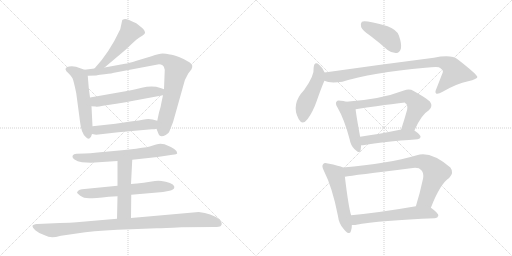
t = 0.00 s
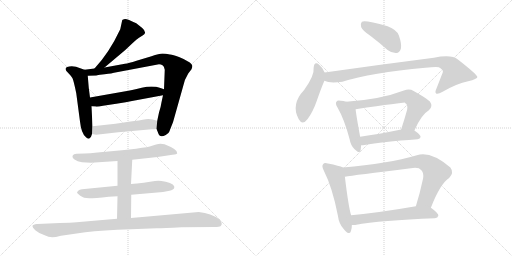
t = 2.71 s
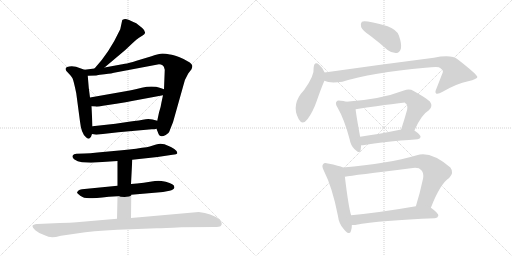
t = 5.42 s
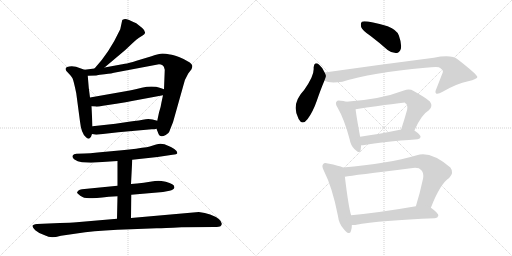
t = 8.13 s
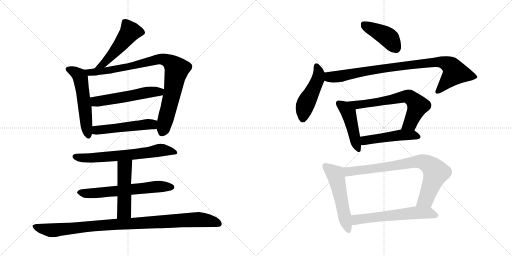
t = 10.84 s
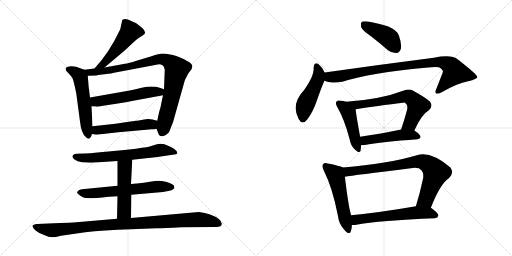
t = 13.55 s

The animated SVG that drew these frames (rendered in a browser with its animation timeline set to each time). Animation: 18 CSS @keyframes rules; one cycle of 13.55 s.

<svg version="1.1" viewBox="0 0 2048 1024" xmlns="http://www.w3.org/2000/svg">
  <g stroke="lightgray" stroke-dasharray="1,1" stroke-width="1" transform="scale(4, 4)">
    <line x1="0" y1="0" x2="256" y2="256"></line>
    <line x1="256" y1="0" x2="0" y2="256"></line>
    <line x1="128" y1="0" x2="128" y2="256"></line>
    <line x1="0" y1="128" x2="256" y2="128"></line>
    <line x1="256" y1="0" x2="512" y2="256"></line>
    <line x1="512" y1="0" x2="256" y2="256"></line>
    <line x1="384" y1="0" x2="384" y2="256"></line>
    <line x1="256" y1="128" x2="512" y2="128"></line>
  </g>
<g transform="scale(1, -1) translate(0, -850)">
   <style type="text/css">
    @keyframes keyframes0 {
      from {
       stroke: black;
       stroke-dashoffset: 502;
       stroke-width: 128;
       }
       62% {
       animation-timing-function: step-end;
       stroke: black;
       stroke-dashoffset: 0;
       stroke-width: 128;
       }
       to {
       stroke: black;
       stroke-width: 1024;
       }
       }
       #make-me-a-hanzi-animation-0 {
         animation: keyframes0 0.658529s both;
         animation-delay: 0.000000s;
         animation-timing-function: linear;
       }
    @keyframes keyframes1 {
      from {
       stroke: black;
       stroke-dashoffset: 549;
       stroke-width: 128;
       }
       64% {
       animation-timing-function: step-end;
       stroke: black;
       stroke-dashoffset: 0;
       stroke-width: 128;
       }
       to {
       stroke: black;
       stroke-width: 1024;
       }
       }
       #make-me-a-hanzi-animation-1 {
         animation: keyframes1 0.696777s both;
         animation-delay: 0.658529s;
         animation-timing-function: linear;
       }
    @keyframes keyframes2 {
      from {
       stroke: black;
       stroke-dashoffset: 898;
       stroke-width: 128;
       }
       75% {
       animation-timing-function: step-end;
       stroke: black;
       stroke-dashoffset: 0;
       stroke-width: 128;
       }
       to {
       stroke: black;
       stroke-width: 1024;
       }
       }
       #make-me-a-hanzi-animation-2 {
         animation: keyframes2 0.980794s both;
         animation-delay: 1.355306s;
         animation-timing-function: linear;
       }
    @keyframes keyframes3 {
      from {
       stroke: black;
       stroke-dashoffset: 543;
       stroke-width: 128;
       }
       64% {
       animation-timing-function: step-end;
       stroke: black;
       stroke-dashoffset: 0;
       stroke-width: 128;
       }
       to {
       stroke: black;
       stroke-width: 1024;
       }
       }
       #make-me-a-hanzi-animation-3 {
         animation: keyframes3 0.691895s both;
         animation-delay: 2.336100s;
         animation-timing-function: linear;
       }
    @keyframes keyframes4 {
      from {
       stroke: black;
       stroke-dashoffset: 511;
       stroke-width: 128;
       }
       62% {
       animation-timing-function: step-end;
       stroke: black;
       stroke-dashoffset: 0;
       stroke-width: 128;
       }
       to {
       stroke: black;
       stroke-width: 1024;
       }
       }
       #make-me-a-hanzi-animation-4 {
         animation: keyframes4 0.665853s both;
         animation-delay: 3.027995s;
         animation-timing-function: linear;
       }
    @keyframes keyframes5 {
      from {
       stroke: black;
       stroke-dashoffset: 661;
       stroke-width: 128;
       }
       68% {
       animation-timing-function: step-end;
       stroke: black;
       stroke-dashoffset: 0;
       stroke-width: 128;
       }
       to {
       stroke: black;
       stroke-width: 1024;
       }
       }
       #make-me-a-hanzi-animation-5 {
         animation: keyframes5 0.787923s both;
         animation-delay: 3.693848s;
         animation-timing-function: linear;
       }
    @keyframes keyframes6 {
      from {
       stroke: black;
       stroke-dashoffset: 630;
       stroke-width: 128;
       }
       67% {
       animation-timing-function: step-end;
       stroke: black;
       stroke-dashoffset: 0;
       stroke-width: 128;
       }
       to {
       stroke: black;
       stroke-width: 1024;
       }
       }
       #make-me-a-hanzi-animation-6 {
         animation: keyframes6 0.762695s both;
         animation-delay: 4.481771s;
         animation-timing-function: linear;
       }
    @keyframes keyframes7 {
      from {
       stroke: black;
       stroke-dashoffset: 496;
       stroke-width: 128;
       }
       62% {
       animation-timing-function: step-end;
       stroke: black;
       stroke-dashoffset: 0;
       stroke-width: 128;
       }
       to {
       stroke: black;
       stroke-width: 1024;
       }
       }
       #make-me-a-hanzi-animation-7 {
         animation: keyframes7 0.653646s both;
         animation-delay: 5.244466s;
         animation-timing-function: linear;
       }
    @keyframes keyframes8 {
      from {
       stroke: black;
       stroke-dashoffset: 1000;
       stroke-width: 128;
       }
       76% {
       animation-timing-function: step-end;
       stroke: black;
       stroke-dashoffset: 0;
       stroke-width: 128;
       }
       to {
       stroke: black;
       stroke-width: 1024;
       }
       }
       #make-me-a-hanzi-animation-8 {
         animation: keyframes8 1.063802s both;
         animation-delay: 5.898112s;
         animation-timing-function: linear;
       }
    @keyframes keyframes9 {
      from {
       stroke: black;
       stroke-dashoffset: 424;
       stroke-width: 128;
       }
       58% {
       animation-timing-function: step-end;
       stroke: black;
       stroke-dashoffset: 0;
       stroke-width: 128;
       }
       to {
       stroke: black;
       stroke-width: 1024;
       }
       }
       #make-me-a-hanzi-animation-9 {
         animation: keyframes9 0.595052s both;
         animation-delay: 6.961914s;
         animation-timing-function: linear;
       }
    @keyframes keyframes10 {
      from {
       stroke: black;
       stroke-dashoffset: 477;
       stroke-width: 128;
       }
       61% {
       animation-timing-function: step-end;
       stroke: black;
       stroke-dashoffset: 0;
       stroke-width: 128;
       }
       to {
       stroke: black;
       stroke-width: 1024;
       }
       }
       #make-me-a-hanzi-animation-10 {
         animation: keyframes10 0.638184s both;
         animation-delay: 7.556966s;
         animation-timing-function: linear;
       }
    @keyframes keyframes11 {
      from {
       stroke: black;
       stroke-dashoffset: 900;
       stroke-width: 128;
       }
       75% {
       animation-timing-function: step-end;
       stroke: black;
       stroke-dashoffset: 0;
       stroke-width: 128;
       }
       to {
       stroke: black;
       stroke-width: 1024;
       }
       }
       #make-me-a-hanzi-animation-11 {
         animation: keyframes11 0.982422s both;
         animation-delay: 8.195150s;
         animation-timing-function: linear;
       }
    @keyframes keyframes12 {
      from {
       stroke: black;
       stroke-dashoffset: 459;
       stroke-width: 128;
       }
       60% {
       animation-timing-function: step-end;
       stroke: black;
       stroke-dashoffset: 0;
       stroke-width: 128;
       }
       to {
       stroke: black;
       stroke-width: 1024;
       }
       }
       #make-me-a-hanzi-animation-12 {
         animation: keyframes12 0.623535s both;
         animation-delay: 9.177572s;
         animation-timing-function: linear;
       }
    @keyframes keyframes13 {
      from {
       stroke: black;
       stroke-dashoffset: 657;
       stroke-width: 128;
       }
       68% {
       animation-timing-function: step-end;
       stroke: black;
       stroke-dashoffset: 0;
       stroke-width: 128;
       }
       to {
       stroke: black;
       stroke-width: 1024;
       }
       }
       #make-me-a-hanzi-animation-13 {
         animation: keyframes13 0.784668s both;
         animation-delay: 9.801107s;
         animation-timing-function: linear;
       }
    @keyframes keyframes14 {
      from {
       stroke: black;
       stroke-dashoffset: 487;
       stroke-width: 128;
       }
       61% {
       animation-timing-function: step-end;
       stroke: black;
       stroke-dashoffset: 0;
       stroke-width: 128;
       }
       to {
       stroke: black;
       stroke-width: 1024;
       }
       }
       #make-me-a-hanzi-animation-14 {
         animation: keyframes14 0.646322s both;
         animation-delay: 10.585775s;
         animation-timing-function: linear;
       }
    @keyframes keyframes15 {
      from {
       stroke: black;
       stroke-dashoffset: 532;
       stroke-width: 128;
       }
       63% {
       animation-timing-function: step-end;
       stroke: black;
       stroke-dashoffset: 0;
       stroke-width: 128;
       }
       to {
       stroke: black;
       stroke-width: 1024;
       }
       }
       #make-me-a-hanzi-animation-15 {
         animation: keyframes15 0.682943s both;
         animation-delay: 11.232097s;
         animation-timing-function: linear;
       }
    @keyframes keyframes16 {
      from {
       stroke: black;
       stroke-dashoffset: 797;
       stroke-width: 128;
       }
       72% {
       animation-timing-function: step-end;
       stroke: black;
       stroke-dashoffset: 0;
       stroke-width: 128;
       }
       to {
       stroke: black;
       stroke-width: 1024;
       }
       }
       #make-me-a-hanzi-animation-16 {
         animation: keyframes16 0.898600s both;
         animation-delay: 11.915040s;
         animation-timing-function: linear;
       }
    @keyframes keyframes17 {
      from {
       stroke: black;
       stroke-dashoffset: 596;
       stroke-width: 128;
       }
       66% {
       animation-timing-function: step-end;
       stroke: black;
       stroke-dashoffset: 0;
       stroke-width: 128;
       }
       to {
       stroke: black;
       stroke-width: 1024;
       }
       }
       #make-me-a-hanzi-animation-17 {
         animation: keyframes17 0.735026s both;
         animation-delay: 12.813640s;
         animation-timing-function: linear;
       }
</style>
<path d="M 418.0 580.0 L 500.0 649.0 L 533.0 680.0 Q 546.0 693.0 556.0 699.0 L 572.0 709.0 Q 590.0 719.0 569.0 738.0 L 545.0 757.0 Q 508.0 775.0 500.0 774.0 Q 491.0 772.0 489.0 770.0 L 481.0 733.0 Q 437.0 639.0 378.0 576.0 C 358.0 554.0 395.0 561.0 418.0 580.0 Z" fill="lightgray"></path> 
<path d="M 338.0 571.0 L 304.0 583.0 Q 285.0 588.0 268.0 582.0 Q 254.0 574.0 273.0 558.0 Q 284.0 547.0 290.0 537.0 Q 295.0 526.0 305.0 477.0 L 320.0 364.0 Q 325.0 316.0 344.0 301.0 Q 355.0 289.0 364.0 303.0 L 368.0 314.0 L 370.0 345.0 L 366.0 425.0 L 360.0 460.0 L 355.0 499.0 L 351.0 547.0 C 349.0 567.0 349.0 567.0 338.0 571.0 Z" fill="lightgray"></path> 
<path d="M 626.0 335.0 L 633.0 317.0 Q 639.0 297.0 663.0 310.0 Q 675.0 316.0 678.0 325.0 Q 681.0 334.0 692.0 361.0 L 732.0 503.0 Q 736.0 529.0 753.0 556.0 L 766.0 573.0 Q 770.0 583.0 769.0 587.0 Q 768.0 595.0 752.0 604.0 Q 739.0 613.0 716.0 622.0 Q 692.0 631.0 680.0 632.0 Q 662.0 636.0 650.0 636.0 Q 637.0 636.0 606.0 625.0 L 546.0 607.0 Q 514.0 597.0 500.0 595.0 L 418.0 580.0 L 378.0 576.0 L 338.0 571.0 C 308.0 567.0 321.0 546.0 351.0 547.0 L 385.0 548.0 Q 385.0 549.0 400.0 551.0 L 418.0 553.0 Q 451.0 557.0 456.0 559.0 L 636.0 593.0 Q 644.0 593.0 650.0 589.0 Q 655.0 585.0 656.0 581.0 L 659.0 571.0 L 656.0 493.0 L 652.0 469.0 L 646.0 441.0 Q 643.0 420.0 636.0 400.0 L 629.0 367.0 L 626.0 335.0 Z" fill="lightgray"></path> 
<path d="M 502.0 485.0 L 360.0 460.0 C 330.0 455.0 336.0 427.0 366.0 425.0 L 382.0 424.0 Q 387.0 422.0 412.0 427.0 L 465.0 435.0 Q 466.0 434.0 528.0 446.0 L 652.0 469.0 C 681.0 474.0 684.0 483.0 656.0 493.0 L 642.0 498.0 Q 610.0 509.0 567.0 499.0 Q 523.0 489.0 502.0 485.0 Z" fill="lightgray"></path> 
<path d="M 385.0 311.0 L 473.0 321.0 L 607.0 333.0 Q 620.0 333.0 626.0 335.0 C 655.0 341.0 658.0 358.0 629.0 367.0 Q 603.0 376.0 583.0 373.0 Q 562.0 369.0 515.0 363.0 L 462.0 355.0 L 370.0 345.0 C 340.0 342.0 338.0 319.0 368.0 314.0 L 385.0 311.0 Z" fill="lightgray"></path> 
<path d="M 529.0 211.0 L 630.0 222.0 L 690.0 231.0 Q 708.0 232.0 709.0 237.0 Q 712.0 252.0 658.0 273.0 L 642.0 275.0 Q 641.0 276.0 621.0 271.0 L 599.0 264.0 Q 589.0 261.0 568.0 259.0 Q 523.0 251.0 455.0 246.0 L 390.0 240.0 Q 359.0 236.0 338.0 236.0 L 306.0 235.0 Q 294.0 235.0 291.0 228.0 Q 287.0 220.0 298.0 212.0 Q 309.0 204.0 328.0 201.0 L 364.0 199.0 L 470.0 206.0 L 529.0 211.0 Z" fill="lightgray"></path> 
<path d="M 525.0 71.0 L 652.0 82.0 L 678.0 87.0 Q 695.0 91.0 697.0 98.0 Q 702.0 113.0 663.0 123.0 Q 644.0 127.0 634.0 127.0 Q 623.0 127.0 600.0 123.0 Q 576.0 118.0 548.0 116.0 L 524.0 114.0 L 470.0 107.0 L 328.0 93.0 Q 318.0 92.0 314.0 88.0 L 308.0 81.0 Q 308.0 77.0 321.0 67.0 Q 334.0 57.0 357.0 57.0 Q 379.0 57.0 435.0 63.0 L 470.0 65.0 L 525.0 71.0 Z" fill="lightgray"></path> 
<path d="M 524.0 -22.0 L 525.0 71.0 L 524.0 114.0 L 529.0 211.0 C 531.0 241.0 470.0 236.0 470.0 206.0 L 470.0 107.0 L 470.0 65.0 L 468.0 -25.0 C 467.0 -55.0 524.0 -52.0 524.0 -22.0 Z" fill="lightgray"></path> 
<path d="M 240.0 -42.0 L 148.0 -46.0 Q 132.0 -48.0 130.0 -53.0 Q 129.0 -59.0 141.0 -71.0 Q 151.0 -80.0 174.0 -89.0 Q 196.0 -99.0 209.0 -99.0 Q 221.0 -99.0 244.0 -93.0 L 341.0 -79.0 Q 410.0 -70.0 524.0 -67.0 L 626.0 -63.0 Q 636.0 -64.0 726.0 -59.0 L 858.0 -58.0 Q 878.0 -58.0 882.0 -55.0 Q 895.0 -43.0 875.0 -26.0 Q 846.0 -4.0 795.0 2.0 L 524.0 -22.0 L 468.0 -25.0 L 306.0 -39.0 Q 283.0 -41.0 240.0 -42.0 Z" fill="lightgray"></path> 
<path d="M 1482.5 706.5 Q 1515.5 681.5 1550.5 650.5 Q 1566.5 637.5 1585.5 638.5 Q 1598.5 639.5 1603.5 655.5 Q 1607.5 674.5 1595.5 708.5 Q 1588.5 730.5 1550.5 745.5 Q 1463.5 769.5 1447.5 763.5 Q 1441.5 757.5 1444.5 742.5 Q 1448.5 729.5 1482.5 706.5 Z" fill="lightgray"></path> 
<path d="M 1298.5 560.5 Q 1288.5 582.5 1276.5 591.5 Q 1257.5 606.5 1254.5 579.5 Q 1258.5 548.5 1216.5 490.5 Q 1162.5 433.5 1194.5 374.5 Q 1209.5 346.5 1230.5 374.5 Q 1251.5 402.5 1266.5 445.5 Q 1284.5 497.5 1297.5 527.5 C 1305.5 546.5 1305.5 546.5 1298.5 560.5 Z" fill="lightgray"></path> 
<path d="M 1297.5 527.5 Q 1318.5 515.5 1369.5 523.5 Q 1483.5 559.5 1701.5 579.5 Q 1741.5 583.5 1755.5 581.5 Q 1773.5 571.5 1771.5 562.5 Q 1771.5 561.5 1745.5 495.5 Q 1738.5 480.5 1744.5 476.5 Q 1751.5 472.5 1770.5 483.5 Q 1827.5 516.5 1872.5 525.5 Q 1909.5 534.5 1909.5 542.5 Q 1908.5 552.5 1831.5 612.5 Q 1806.5 633.5 1735.5 619.5 Q 1516.5 591.5 1298.5 560.5 C 1268.5 556.5 1268.5 536.5 1297.5 527.5 Z" fill="lightgray"></path> 
<path d="M 1384.5 443.5 Q 1374.5 447.5 1362.5 447.5 Q 1349.5 450.5 1346.5 444.5 Q 1339.5 437.5 1349.5 421.5 Q 1377.5 373.5 1398.5 293.5 Q 1402.5 269.5 1417.5 254.5 Q 1438.5 232.5 1442.5 249.5 Q 1443.5 258.5 1444.5 269.5 L 1440.5 303.5 Q 1424.5 391.5 1422.5 413.5 C 1420.5 431.5 1413.5 434.5 1384.5 443.5 Z" fill="lightgray"></path> 
<path d="M 1657.5 328.5 Q 1685.5 392.5 1715.5 409.5 Q 1733.5 425.5 1719.5 444.5 Q 1703.5 459.5 1654.5 486.5 Q 1638.5 495.5 1615.5 488.5 Q 1521.5 452.5 1384.5 443.5 C 1354.5 441.5 1392.5 409.5 1422.5 413.5 Q 1617.5 440.5 1619.5 439.5 Q 1620.5 438.5 1624.5 435.5 Q 1631.5 428.5 1628.5 411.5 Q 1616.5 368.5 1604.5 332.5 C 1595.5 303.5 1645.5 301.5 1657.5 328.5 Z" fill="lightgray"></path> 
<path d="M 1444.5 269.5 Q 1450.5 269.5 1458.5 270.5 Q 1525.5 283.5 1670.5 293.5 Q 1680.5 294.5 1682.5 302.5 Q 1682.5 311.5 1657.5 328.5 C 1641.5 340.5 1633.5 338.5 1604.5 332.5 Q 1513.5 313.5 1440.5 303.5 C 1410.5 299.5 1414.5 268.5 1444.5 269.5 Z" fill="lightgray"></path> 
<path d="M 1371.5 180.5 Q 1358.5 187.5 1311.5 196.5 Q 1296.5 200.5 1292.5 193.5 Q 1285.5 186.5 1295.5 167.5 Q 1329.5 100.5 1351.5 -11.5 Q 1355.5 -45.5 1375.5 -66.5 Q 1397.5 -93.5 1403.5 -74.5 Q 1407.5 -64.5 1407.5 -49.5 L 1404.5 -10.5 Q 1394.5 19.5 1379.5 143.5 C 1375.5 173.5 1375.5 178.5 1371.5 180.5 Z" fill="lightgray"></path> 
<path d="M 1723.5 19.5 Q 1760.5 115.5 1796.5 138.5 Q 1817.5 159.5 1801.5 180.5 Q 1722.5 247.5 1667.5 229.5 Q 1552.5 195.5 1371.5 180.5 C 1341.5 177.5 1349.5 138.5 1379.5 143.5 Q 1413.5 149.5 1643.5 177.5 Q 1674.5 183.5 1685.5 169.5 Q 1695.5 159.5 1692.5 137.5 Q 1679.5 76.5 1663.5 25.5 C 1654.5 -3.5 1712.5 -8.5 1723.5 19.5 Z" fill="lightgray"></path> 
<path d="M 1407.5 -49.5 L 1420.5 -49.5 Q 1522.5 -30.5 1739.5 -22.5 Q 1751.5 -21.5 1753.5 -11.5 Q 1754.5 -2.5 1723.5 19.5 C 1705.5 32.5 1693.5 30.5 1663.5 25.5 Q 1519.5 0.5 1404.5 -10.5 C 1374.5 -13.5 1377.5 -49.5 1407.5 -49.5 Z" fill="lightgray"></path> 
      <clipPath id="make-me-a-hanzi-clip-0">
      <path d="M 418.0 580.0 L 500.0 649.0 L 533.0 680.0 Q 546.0 693.0 556.0 699.0 L 572.0 709.0 Q 590.0 719.0 569.0 738.0 L 545.0 757.0 Q 508.0 775.0 500.0 774.0 Q 491.0 772.0 489.0 770.0 L 481.0 733.0 Q 437.0 639.0 378.0 576.0 C 358.0 554.0 395.0 561.0 418.0 580.0 Z" fill="lightgray"></path>
      </clipPath>
      <path clip-path="url(#make-me-a-hanzi-clip-0)" d="M 498.0 762.0 L 521.0 724.0 L 486.0 675.0 L 424.0 606.0 L 410.0 592.0 L 384.0 580.0 " fill="none" id="make-me-a-hanzi-animation-0" stroke-dasharray="374 748" stroke-linecap="round"></path>

      <clipPath id="make-me-a-hanzi-clip-1">
      <path d="M 338.0 571.0 L 304.0 583.0 Q 285.0 588.0 268.0 582.0 Q 254.0 574.0 273.0 558.0 Q 284.0 547.0 290.0 537.0 Q 295.0 526.0 305.0 477.0 L 320.0 364.0 Q 325.0 316.0 344.0 301.0 Q 355.0 289.0 364.0 303.0 L 368.0 314.0 L 370.0 345.0 L 366.0 425.0 L 360.0 460.0 L 355.0 499.0 L 351.0 547.0 C 349.0 567.0 349.0 567.0 338.0 571.0 Z" fill="lightgray"></path>
      </clipPath>
      <path clip-path="url(#make-me-a-hanzi-clip-1)" d="M 275.0 571.0 L 302.0 560.0 L 322.0 539.0 L 354.0 306.0 " fill="none" id="make-me-a-hanzi-animation-1" stroke-dasharray="421 842" stroke-linecap="round"></path>

      <clipPath id="make-me-a-hanzi-clip-2">
      <path d="M 626.0 335.0 L 633.0 317.0 Q 639.0 297.0 663.0 310.0 Q 675.0 316.0 678.0 325.0 Q 681.0 334.0 692.0 361.0 L 732.0 503.0 Q 736.0 529.0 753.0 556.0 L 766.0 573.0 Q 770.0 583.0 769.0 587.0 Q 768.0 595.0 752.0 604.0 Q 739.0 613.0 716.0 622.0 Q 692.0 631.0 680.0 632.0 Q 662.0 636.0 650.0 636.0 Q 637.0 636.0 606.0 625.0 L 546.0 607.0 Q 514.0 597.0 500.0 595.0 L 418.0 580.0 L 378.0 576.0 L 338.0 571.0 C 308.0 567.0 321.0 546.0 351.0 547.0 L 385.0 548.0 Q 385.0 549.0 400.0 551.0 L 418.0 553.0 Q 451.0 557.0 456.0 559.0 L 636.0 593.0 Q 644.0 593.0 650.0 589.0 Q 655.0 585.0 656.0 581.0 L 659.0 571.0 L 656.0 493.0 L 652.0 469.0 L 646.0 441.0 Q 643.0 420.0 636.0 400.0 L 629.0 367.0 L 626.0 335.0 Z" fill="lightgray"></path>
      </clipPath>
      <path clip-path="url(#make-me-a-hanzi-clip-2)" d="M 345.0 567.0 L 368.0 560.0 L 461.0 573.0 L 637.0 614.0 L 655.0 613.0 L 680.0 601.0 L 708.0 573.0 L 650.0 322.0 " fill="none" id="make-me-a-hanzi-animation-2" stroke-dasharray="770 1540" stroke-linecap="round"></path>

      <clipPath id="make-me-a-hanzi-clip-3">
      <path d="M 502.0 485.0 L 360.0 460.0 C 330.0 455.0 336.0 427.0 366.0 425.0 L 382.0 424.0 Q 387.0 422.0 412.0 427.0 L 465.0 435.0 Q 466.0 434.0 528.0 446.0 L 652.0 469.0 C 681.0 474.0 684.0 483.0 656.0 493.0 L 642.0 498.0 Q 610.0 509.0 567.0 499.0 Q 523.0 489.0 502.0 485.0 Z" fill="lightgray"></path>
      </clipPath>
      <path clip-path="url(#make-me-a-hanzi-clip-3)" d="M 368.0 455.0 L 380.0 445.0 L 399.0 445.0 L 594.0 481.0 L 638.0 482.0 L 646.0 488.0 " fill="none" id="make-me-a-hanzi-animation-3" stroke-dasharray="415 830" stroke-linecap="round"></path>

      <clipPath id="make-me-a-hanzi-clip-4">
      <path d="M 385.0 311.0 L 473.0 321.0 L 607.0 333.0 Q 620.0 333.0 626.0 335.0 C 655.0 341.0 658.0 358.0 629.0 367.0 Q 603.0 376.0 583.0 373.0 Q 562.0 369.0 515.0 363.0 L 462.0 355.0 L 370.0 345.0 C 340.0 342.0 338.0 319.0 368.0 314.0 L 385.0 311.0 Z" fill="lightgray"></path>
      </clipPath>
      <path clip-path="url(#make-me-a-hanzi-clip-4)" d="M 374.0 321.0 L 395.0 331.0 L 591.0 353.0 L 609.0 352.0 L 621.0 341.0 " fill="none" id="make-me-a-hanzi-animation-4" stroke-dasharray="383 766" stroke-linecap="round"></path>

      <clipPath id="make-me-a-hanzi-clip-5">
      <path d="M 529.0 211.0 L 630.0 222.0 L 690.0 231.0 Q 708.0 232.0 709.0 237.0 Q 712.0 252.0 658.0 273.0 L 642.0 275.0 Q 641.0 276.0 621.0 271.0 L 599.0 264.0 Q 589.0 261.0 568.0 259.0 Q 523.0 251.0 455.0 246.0 L 390.0 240.0 Q 359.0 236.0 338.0 236.0 L 306.0 235.0 Q 294.0 235.0 291.0 228.0 Q 287.0 220.0 298.0 212.0 Q 309.0 204.0 328.0 201.0 L 364.0 199.0 L 470.0 206.0 L 529.0 211.0 Z" fill="lightgray"></path>
      </clipPath>
      <path clip-path="url(#make-me-a-hanzi-clip-5)" d="M 301.0 224.0 L 370.0 218.0 L 520.0 230.0 L 662.0 250.0 L 703.0 240.0 " fill="none" id="make-me-a-hanzi-animation-5" stroke-dasharray="533 1066" stroke-linecap="round"></path>

      <clipPath id="make-me-a-hanzi-clip-6">
      <path d="M 525.0 71.0 L 652.0 82.0 L 678.0 87.0 Q 695.0 91.0 697.0 98.0 Q 702.0 113.0 663.0 123.0 Q 644.0 127.0 634.0 127.0 Q 623.0 127.0 600.0 123.0 Q 576.0 118.0 548.0 116.0 L 524.0 114.0 L 470.0 107.0 L 328.0 93.0 Q 318.0 92.0 314.0 88.0 L 308.0 81.0 Q 308.0 77.0 321.0 67.0 Q 334.0 57.0 357.0 57.0 Q 379.0 57.0 435.0 63.0 L 470.0 65.0 L 525.0 71.0 Z" fill="lightgray"></path>
      </clipPath>
      <path clip-path="url(#make-me-a-hanzi-clip-6)" d="M 315.0 81.0 L 362.0 76.0 L 631.0 104.0 L 687.0 101.0 " fill="none" id="make-me-a-hanzi-animation-6" stroke-dasharray="502 1004" stroke-linecap="round"></path>

      <clipPath id="make-me-a-hanzi-clip-7">
      <path d="M 524.0 -22.0 L 525.0 71.0 L 524.0 114.0 L 529.0 211.0 C 531.0 241.0 470.0 236.0 470.0 206.0 L 470.0 107.0 L 470.0 65.0 L 468.0 -25.0 C 467.0 -55.0 524.0 -52.0 524.0 -22.0 Z" fill="lightgray"></path>
      </clipPath>
      <path clip-path="url(#make-me-a-hanzi-clip-7)" d="M 522.0 204.0 L 499.0 178.0 L 497.0 5.0 L 475.0 -18.0 " fill="none" id="make-me-a-hanzi-animation-7" stroke-dasharray="368 736" stroke-linecap="round"></path>

      <clipPath id="make-me-a-hanzi-clip-8">
      <path d="M 240.0 -42.0 L 148.0 -46.0 Q 132.0 -48.0 130.0 -53.0 Q 129.0 -59.0 141.0 -71.0 Q 151.0 -80.0 174.0 -89.0 Q 196.0 -99.0 209.0 -99.0 Q 221.0 -99.0 244.0 -93.0 L 341.0 -79.0 Q 410.0 -70.0 524.0 -67.0 L 626.0 -63.0 Q 636.0 -64.0 726.0 -59.0 L 858.0 -58.0 Q 878.0 -58.0 882.0 -55.0 Q 895.0 -43.0 875.0 -26.0 Q 846.0 -4.0 795.0 2.0 L 524.0 -22.0 L 468.0 -25.0 L 306.0 -39.0 Q 283.0 -41.0 240.0 -42.0 Z" fill="lightgray"></path>
      </clipPath>
      <path clip-path="url(#make-me-a-hanzi-clip-8)" d="M 136.0 -55.0 L 212.0 -71.0 L 389.0 -52.0 L 790.0 -28.0 L 826.0 -31.0 L 875.0 -45.0 " fill="none" id="make-me-a-hanzi-animation-8" stroke-dasharray="872 1744" stroke-linecap="round"></path>

      <clipPath id="make-me-a-hanzi-clip-9">
      <path d="M 1482.5 706.5 Q 1515.5 681.5 1550.5 650.5 Q 1566.5 637.5 1585.5 638.5 Q 1598.5 639.5 1603.5 655.5 Q 1607.5 674.5 1595.5 708.5 Q 1588.5 730.5 1550.5 745.5 Q 1463.5 769.5 1447.5 763.5 Q 1441.5 757.5 1444.5 742.5 Q 1448.5 729.5 1482.5 706.5 Z" fill="lightgray"></path>
      </clipPath>
      <path clip-path="url(#make-me-a-hanzi-clip-9)" d="M 1451.5 756.5 L 1543.5 707.5 L 1558.5 695.5 L 1583.5 658.5 " fill="none" id="make-me-a-hanzi-animation-9" stroke-dasharray="296 592" stroke-linecap="round"></path>

      <clipPath id="make-me-a-hanzi-clip-10">
      <path d="M 1298.5 560.5 Q 1288.5 582.5 1276.5 591.5 Q 1257.5 606.5 1254.5 579.5 Q 1258.5 548.5 1216.5 490.5 Q 1162.5 433.5 1194.5 374.5 Q 1209.5 346.5 1230.5 374.5 Q 1251.5 402.5 1266.5 445.5 Q 1284.5 497.5 1297.5 527.5 C 1305.5 546.5 1305.5 546.5 1298.5 560.5 Z" fill="lightgray"></path>
      </clipPath>
      <path clip-path="url(#make-me-a-hanzi-clip-10)" d="M 1266.5 584.5 L 1275.5 555.5 L 1270.5 531.5 L 1220.5 430.5 L 1211.5 377.5 " fill="none" id="make-me-a-hanzi-animation-10" stroke-dasharray="349 698" stroke-linecap="round"></path>

      <clipPath id="make-me-a-hanzi-clip-11">
      <path d="M 1297.5 527.5 Q 1318.5 515.5 1369.5 523.5 Q 1483.5 559.5 1701.5 579.5 Q 1741.5 583.5 1755.5 581.5 Q 1773.5 571.5 1771.5 562.5 Q 1771.5 561.5 1745.5 495.5 Q 1738.5 480.5 1744.5 476.5 Q 1751.5 472.5 1770.5 483.5 Q 1827.5 516.5 1872.5 525.5 Q 1909.5 534.5 1909.5 542.5 Q 1908.5 552.5 1831.5 612.5 Q 1806.5 633.5 1735.5 619.5 Q 1516.5 591.5 1298.5 560.5 C 1268.5 556.5 1268.5 536.5 1297.5 527.5 Z" fill="lightgray"></path>
      </clipPath>
      <path clip-path="url(#make-me-a-hanzi-clip-11)" d="M 1305.5 532.5 L 1318.5 542.5 L 1357.5 544.5 L 1495.5 571.5 L 1765.5 602.5 L 1800.5 588.5 L 1819.5 560.5 L 1749.5 482.5 " fill="none" id="make-me-a-hanzi-animation-11" stroke-dasharray="772 1544" stroke-linecap="round"></path>

      <clipPath id="make-me-a-hanzi-clip-12">
      <path d="M 1384.5 443.5 Q 1374.5 447.5 1362.5 447.5 Q 1349.5 450.5 1346.5 444.5 Q 1339.5 437.5 1349.5 421.5 Q 1377.5 373.5 1398.5 293.5 Q 1402.5 269.5 1417.5 254.5 Q 1438.5 232.5 1442.5 249.5 Q 1443.5 258.5 1444.5 269.5 L 1440.5 303.5 Q 1424.5 391.5 1422.5 413.5 C 1420.5 431.5 1413.5 434.5 1384.5 443.5 Z" fill="lightgray"></path>
      </clipPath>
      <path clip-path="url(#make-me-a-hanzi-clip-12)" d="M 1355.5 436.5 L 1375.5 422.5 L 1395.5 396.5 L 1430.5 254.5 " fill="none" id="make-me-a-hanzi-animation-12" stroke-dasharray="331 662" stroke-linecap="round"></path>

      <clipPath id="make-me-a-hanzi-clip-13">
      <path d="M 1657.5 328.5 Q 1685.5 392.5 1715.5 409.5 Q 1733.5 425.5 1719.5 444.5 Q 1703.5 459.5 1654.5 486.5 Q 1638.5 495.5 1615.5 488.5 Q 1521.5 452.5 1384.5 443.5 C 1354.5 441.5 1392.5 409.5 1422.5 413.5 Q 1617.5 440.5 1619.5 439.5 Q 1620.5 438.5 1624.5 435.5 Q 1631.5 428.5 1628.5 411.5 Q 1616.5 368.5 1604.5 332.5 C 1595.5 303.5 1645.5 301.5 1657.5 328.5 Z" fill="lightgray"></path>
      </clipPath>
      <path clip-path="url(#make-me-a-hanzi-clip-13)" d="M 1402.5 436.5 L 1435.5 428.5 L 1635.5 463.5 L 1649.5 455.5 L 1671.5 428.5 L 1639.5 356.5 L 1611.5 336.5 " fill="none" id="make-me-a-hanzi-animation-13" stroke-dasharray="529 1058" stroke-linecap="round"></path>

      <clipPath id="make-me-a-hanzi-clip-14">
      <path d="M 1444.5 269.5 Q 1450.5 269.5 1458.5 270.5 Q 1525.5 283.5 1670.5 293.5 Q 1680.5 294.5 1682.5 302.5 Q 1682.5 311.5 1657.5 328.5 C 1641.5 340.5 1633.5 338.5 1604.5 332.5 Q 1513.5 313.5 1440.5 303.5 C 1410.5 299.5 1414.5 268.5 1444.5 269.5 Z" fill="lightgray"></path>
      </clipPath>
      <path clip-path="url(#make-me-a-hanzi-clip-14)" d="M 1448.5 298.5 L 1459.5 288.5 L 1609.5 311.5 L 1649.5 311.5 L 1672.5 302.5 " fill="none" id="make-me-a-hanzi-animation-14" stroke-dasharray="359 718" stroke-linecap="round"></path>

      <clipPath id="make-me-a-hanzi-clip-15">
      <path d="M 1371.5 180.5 Q 1358.5 187.5 1311.5 196.5 Q 1296.5 200.5 1292.5 193.5 Q 1285.5 186.5 1295.5 167.5 Q 1329.5 100.5 1351.5 -11.5 Q 1355.5 -45.5 1375.5 -66.5 Q 1397.5 -93.5 1403.5 -74.5 Q 1407.5 -64.5 1407.5 -49.5 L 1404.5 -10.5 Q 1394.5 19.5 1379.5 143.5 C 1375.5 173.5 1375.5 178.5 1371.5 180.5 Z" fill="lightgray"></path>
      </clipPath>
      <path clip-path="url(#make-me-a-hanzi-clip-15)" d="M 1302.5 185.5 L 1334.5 160.5 L 1344.5 142.5 L 1390.5 -67.5 " fill="none" id="make-me-a-hanzi-animation-15" stroke-dasharray="404 808" stroke-linecap="round"></path>

      <clipPath id="make-me-a-hanzi-clip-16">
      <path d="M 1723.5 19.5 Q 1760.5 115.5 1796.5 138.5 Q 1817.5 159.5 1801.5 180.5 Q 1722.5 247.5 1667.5 229.5 Q 1552.5 195.5 1371.5 180.5 C 1341.5 177.5 1349.5 138.5 1379.5 143.5 Q 1413.5 149.5 1643.5 177.5 Q 1674.5 183.5 1685.5 169.5 Q 1695.5 159.5 1692.5 137.5 Q 1679.5 76.5 1663.5 25.5 C 1654.5 -3.5 1712.5 -8.5 1723.5 19.5 Z" fill="lightgray"></path>
      </clipPath>
      <path clip-path="url(#make-me-a-hanzi-clip-16)" d="M 1380.5 150.5 L 1401.5 166.5 L 1578.5 186.5 L 1668.5 204.5 L 1706.5 197.5 L 1726.5 183.5 L 1743.5 160.5 L 1707.5 61.5 L 1671.5 30.5 " fill="none" id="make-me-a-hanzi-animation-16" stroke-dasharray="669 1338" stroke-linecap="round"></path>

      <clipPath id="make-me-a-hanzi-clip-17">
      <path d="M 1407.5 -49.5 L 1420.5 -49.5 Q 1522.5 -30.5 1739.5 -22.5 Q 1751.5 -21.5 1753.5 -11.5 Q 1754.5 -2.5 1723.5 19.5 C 1705.5 32.5 1693.5 30.5 1663.5 25.5 Q 1519.5 0.5 1404.5 -10.5 C 1374.5 -13.5 1377.5 -49.5 1407.5 -49.5 Z" fill="lightgray"></path>
      </clipPath>
      <path clip-path="url(#make-me-a-hanzi-clip-17)" d="M 1411.5 -16.5 L 1425.5 -28.5 L 1659.5 -0.5 L 1720.5 -1.5 L 1743.5 -11.5 " fill="none" id="make-me-a-hanzi-animation-17" stroke-dasharray="468 936" stroke-linecap="round"></path>

</g>
</svg>
